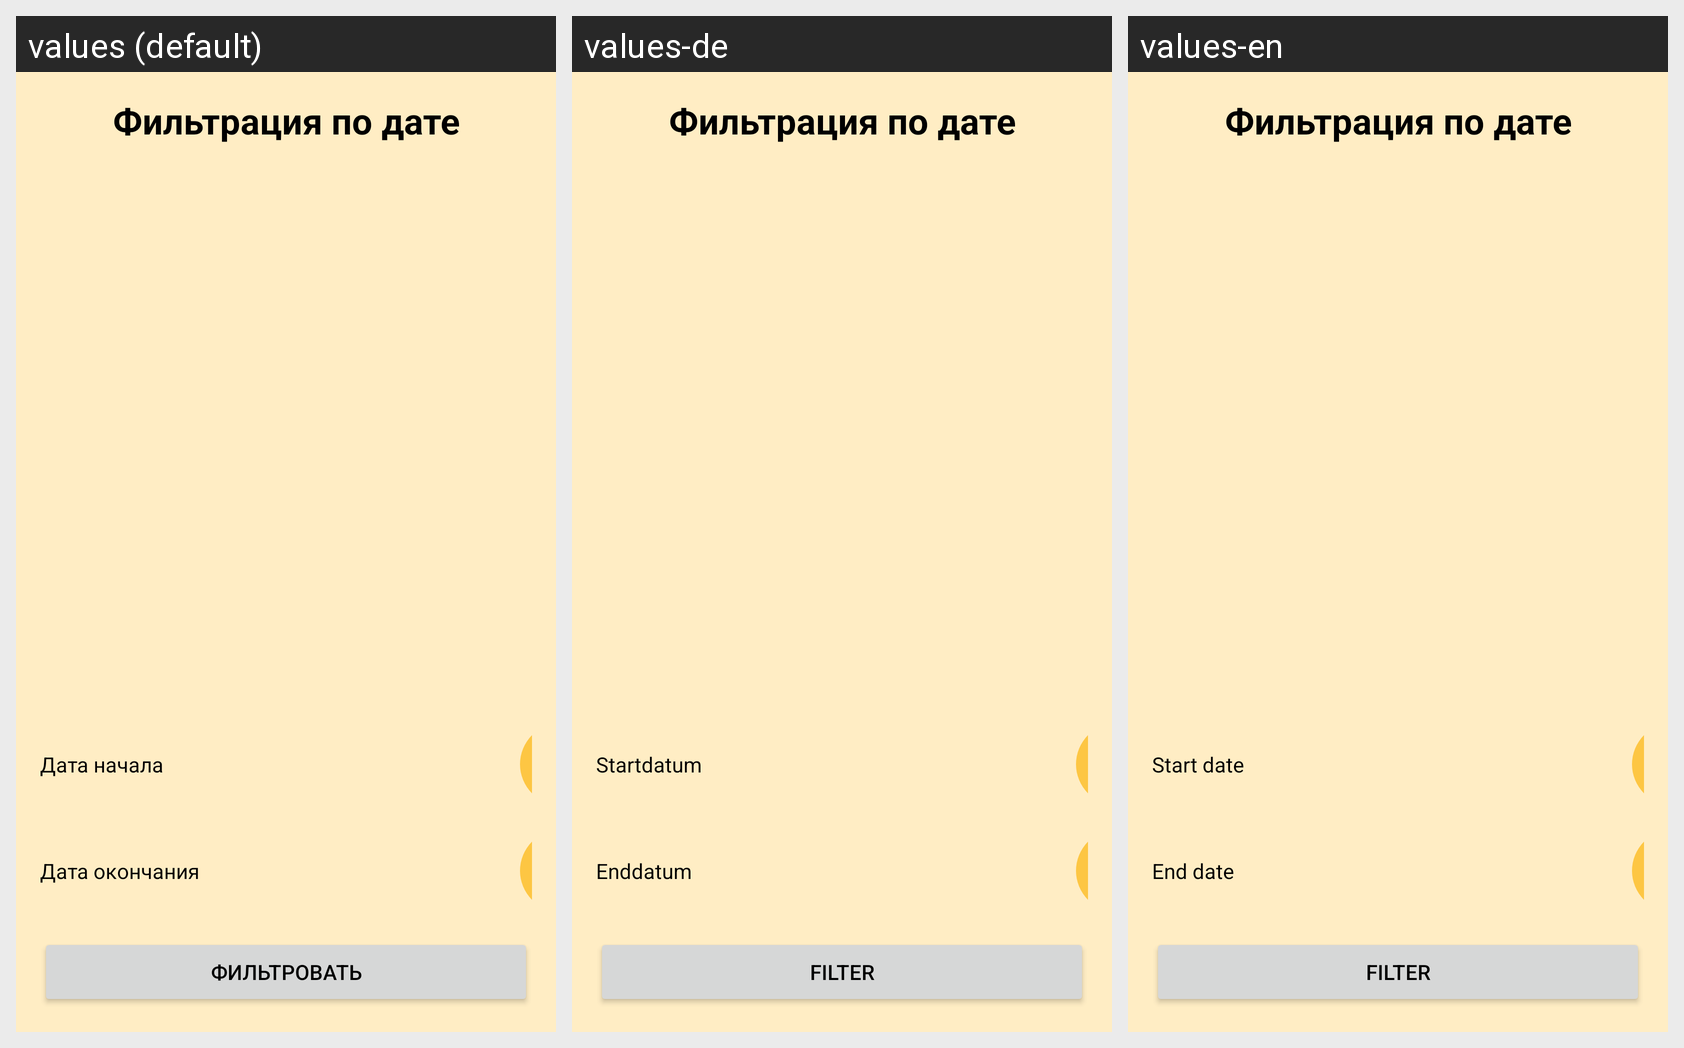

For this localized Android screen grid, give each drawn string resource with its value in every locale shown.
Android screen res/layout/activity_filter_expenses.xml rendered under 3 locales, left to right: values (default), values-de, values-en. Device: Nexus 5 (rendered at 1080×1920; each locale shown at half size, 540×960, under a caption strip naming it); theme Theme.FinanceHelper.
Strings drawn on this screen, with the default value and each locale's value (text and hints the layout hard-codes, and strings that could not be matched under every locale, appear in the picture but are not listed):

startDate
  values: Дата начала
  values-de: Startdatum
  values-en: Start date

endDate
  values: Дата окончания
  values-de: Enddatum
  values-en: End date

filter
  values: Фильтровать
  values-de: Filter
  values-en: Filter
